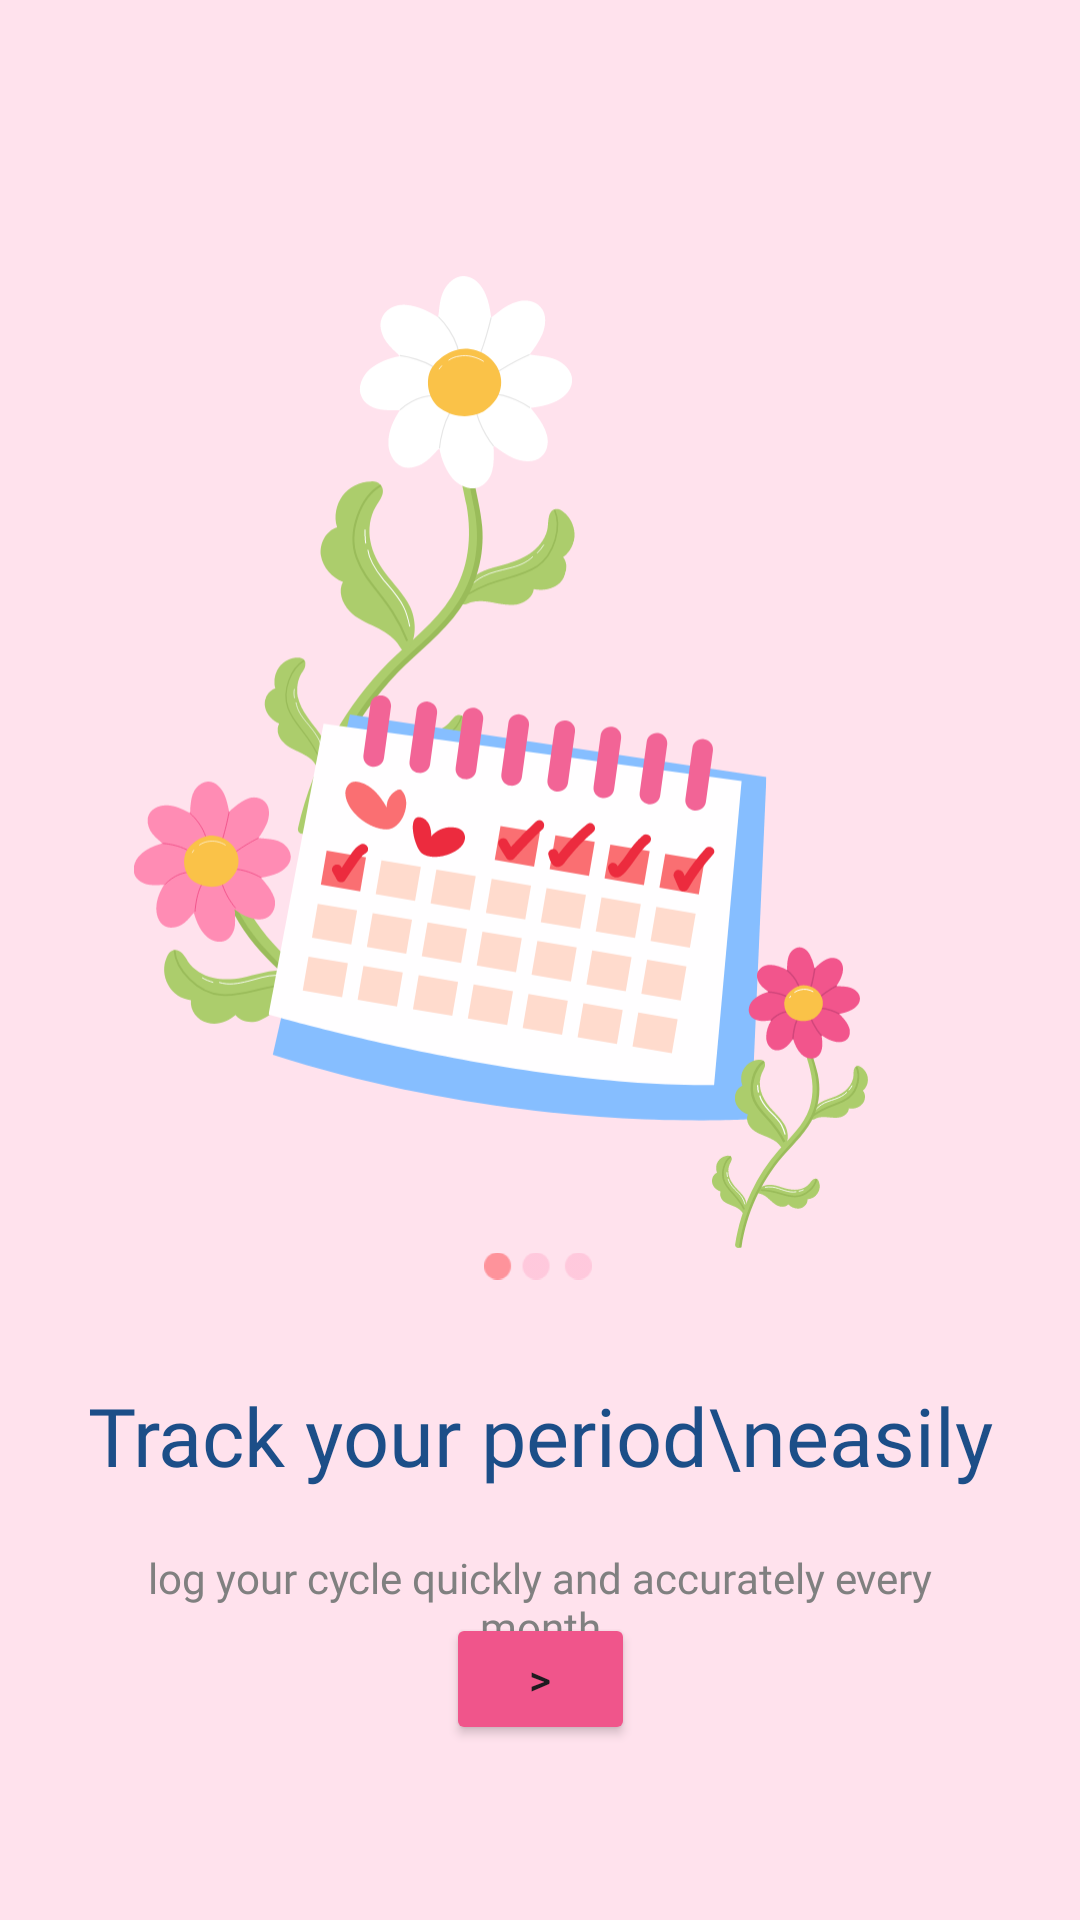

Here is an Android app screen rendered from its layout file. Give the layout XML and the strings, colors and styles it references.
<!-- AndroidManifest.xml: application theme Theme.Tsuki -->
<!-- res/layout/activity_onboarding1.xml -->
<?xml version="1.0" encoding="utf-8"?>
<androidx.constraintlayout.widget.ConstraintLayout xmlns:android="http://schemas.android.com/apk/res/android"
    xmlns:app="http://schemas.android.com/apk/res-auto"
    xmlns:tools="http://schemas.android.com/tools"
    android:id="@+id/main"
    android:layout_width="match_parent"
    android:layout_height="match_parent"
    android:background="#FFE2ED"
    tools:context=".Onboarding1Activity">

    <ImageView
        android:id="@+id/imageView3"
        android:layout_width="270dp"
        android:layout_height="wrap_content"
        app:layout_constraintBottom_toBottomOf="parent"
        app:layout_constraintEnd_toEndOf="parent"
        app:layout_constraintHorizontal_bias="0.496"
        app:layout_constraintStart_toStartOf="parent"
        app:layout_constraintTop_toTopOf="parent"
        app:layout_constraintVertical_bias="0.247"
        app:srcCompat="@drawable/calendar" />

    <ImageView
        android:id="@+id/imageView4"
        android:layout_width="36dp"
        android:layout_height="10dp"
        app:layout_constraintBottom_toBottomOf="parent"
        app:layout_constraintEnd_toEndOf="parent"
        app:layout_constraintHorizontal_bias="0.498"
        app:layout_constraintStart_toStartOf="parent"
        app:layout_constraintTop_toTopOf="parent"
        app:layout_constraintVertical_bias="0.662"
        app:srcCompat="@drawable/dot1" />

    <TextView
        android:id="@+id/textView2"
        android:layout_width="wrap_content"
        android:layout_height="wrap_content"
        android:fontFamily="@font/lato_bold"
        android:text="Track your period\neasily"
        android:textAlignment="center"
        android:textAllCaps="false"
        android:textColor="#1C4E88"
        android:textSize="27sp"
        app:layout_constraintBottom_toBottomOf="parent"
        app:layout_constraintEnd_toEndOf="parent"
        app:layout_constraintStart_toStartOf="parent"
        app:layout_constraintTop_toTopOf="parent"
        app:layout_constraintVertical_bias="0.762" />

    <Button
        android:id="@+id/btnNext"
        android:layout_width="63dp"
        android:layout_height="44dp"
        android:backgroundTint="#F0558B"
        android:text=">"
        app:layout_constraintBottom_toBottomOf="parent"
        app:layout_constraintEnd_toEndOf="parent"
        app:layout_constraintStart_toStartOf="parent"
        app:layout_constraintTop_toTopOf="parent"
        app:layout_constraintVertical_bias="0.902"
        app:rippleColor="#D97AAF" />

    <TextView
        android:id="@+id/textView4"
        android:layout_width="0dp"
        android:layout_height="wrap_content"
        android:layout_marginStart="32dp"
        android:layout_marginTop="20dp"
        android:layout_marginEnd="32dp"
        android:fontFamily="@font/lato"
        android:text="log your cycle quickly and accurately every month"
        android:textAlignment="center"
        android:textColor="#808080"
        app:layout_constraintEnd_toEndOf="parent"
        app:layout_constraintHorizontal_bias="0.0"
        app:layout_constraintStart_toStartOf="parent"
        app:layout_constraintTop_toBottomOf="@+id/textView2" />

</androidx.constraintlayout.widget.ConstraintLayout>
<!-- resources referenced by this layout -->
<resources>
  <!-- drawable calendar: png bitmap (drawable, 26269 bytes) -->
  <!-- drawable dot1: png bitmap (drawable, 898 bytes) -->
  <style name="Theme.Tsuki" parent="Base.Theme.Tsuki">
          
          <item name="colorSecondaryContainer">@android:color/transparent</item>
          <item name="colorOnSecondaryContainer">@color/gray</item>
      </style>
  <style name="Base.Theme.Tsuki" parent="Theme.Material3.DayNight.NoActionBar">
          
          
      </style>
  <color name="gray">#808080</color>
</resources>
